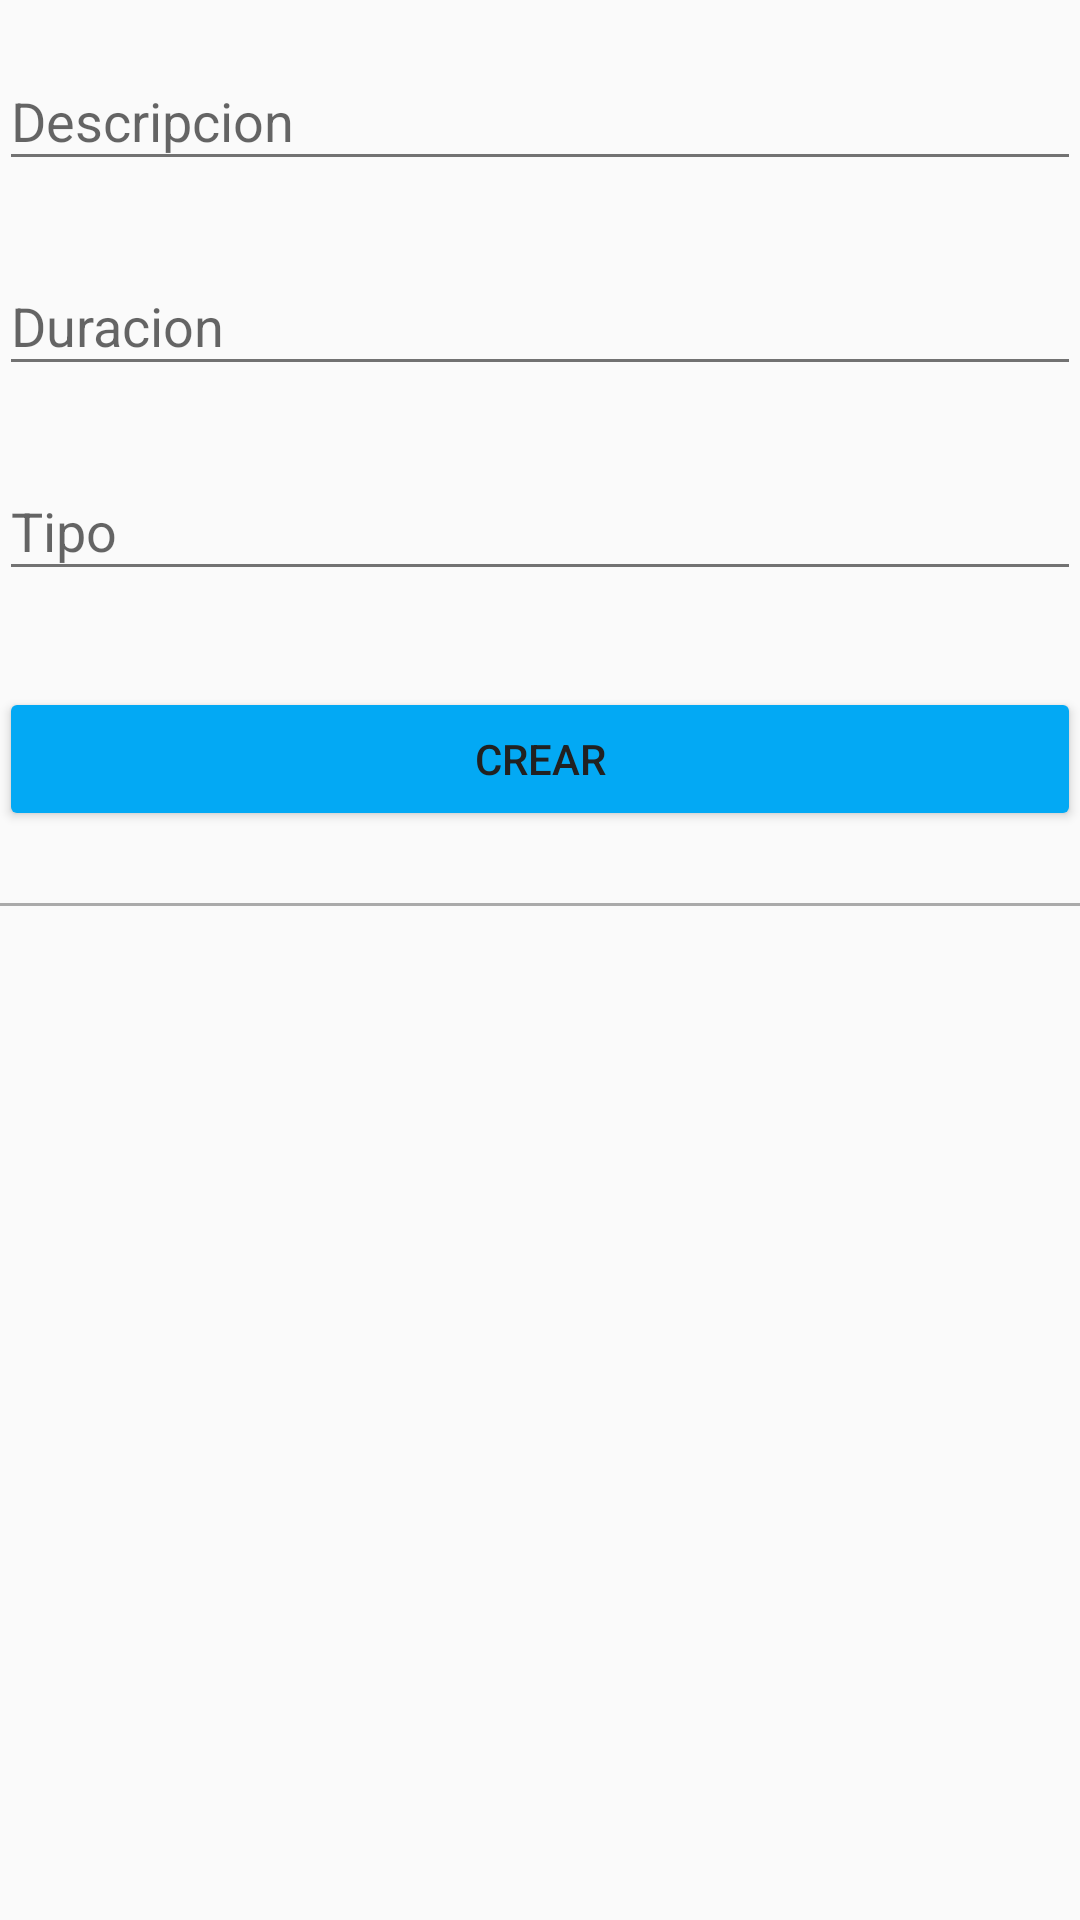

Android layout source for this screen:
<!-- AndroidManifest.xml: application theme AppTheme -->
<!-- res/layout/fragment_admin.xml -->
<?xml version="1.0" encoding="utf-8"?>
<LinearLayout  xmlns:android="http://schemas.android.com/apk/res/android"
    android:layout_height="match_parent"
    android:layout_width="match_parent"
    android:orientation="vertical"
    android:padding="@dimen/activity_horizontal_margin"
    android:layout_gravity="center"
    >
    <android.support.design.widget.TextInputLayout
        android:layout_width="match_parent"
        android:layout_height="wrap_content"
        android:layout_marginTop="8dp"
        android:layout_marginBottom="8dp">
        <android.support.design.widget.TextInputEditText android:id="@+id/input_descripcion"
            android:layout_width="match_parent"
            android:layout_height="wrap_content"
            android:hint="Descripcion" />
    </android.support.design.widget.TextInputLayout>

    <android.support.design.widget.TextInputLayout
        android:layout_width="match_parent"
        android:layout_height="wrap_content"
        android:layout_marginTop="8dp"
        android:layout_marginBottom="8dp">
        <android.support.design.widget.TextInputEditText android:id="@+id/input_duracion"
            android:layout_width="match_parent"
            android:layout_height="wrap_content"
            android:inputType="number"
            android:hint="Duracion" />
    </android.support.design.widget.TextInputLayout>

    <android.support.design.widget.TextInputLayout
        android:layout_width="match_parent"
        android:layout_height="wrap_content"
        android:layout_marginTop="8dp"
        android:layout_marginBottom="8dp">
        <android.support.design.widget.TextInputEditText android:id="@+id/input_tipo"
            android:layout_width="match_parent"
            android:layout_height="wrap_content"
            android:hint="Tipo" />
    </android.support.design.widget.TextInputLayout>

    <android.support.v7.widget.AppCompatButton
        android:id="@+id/btn_createTarea"
        android:layout_width="fill_parent"
        android:layout_height="wrap_content"
        android:layout_marginTop="24dp"
        android:layout_marginBottom="24dp"
        android:padding="12dp"
        android:text="Crear"
        />

    <View
        android:layout_width="match_parent"
        android:layout_height="1dp"
        android:background="@android:color/darker_gray"/>
</LinearLayout>
<!-- resources referenced by this layout -->
<resources>
  <style name="AppTheme" parent="Theme.AppCompat.Light.NoActionBar">
          <item name="colorPrimary">@color/colorPrimary</item>
          <item name="colorPrimaryDark">@color/colorPrimaryDark</item>
          <item name="colorAccent">@color/colorAccent</item>
          <item name="android:textColorPrimary">@color/primary_text</item>
          <item name="android:textColorSecondary">@color/secondary_text</item>
          <item name="colorControlHighlight">@color/primary_light</item>
  
      </style>
  <color name="colorPrimary">#03A9F4</color>
  <color name="colorPrimaryDark">#0288D1</color>
  <color name="colorAccent">#009688</color>
  <color name="primary_text">#212121</color>
  <color name="secondary_text">#727272</color>
  <color name="primary_light">#B3E5FC</color>
</resources>
